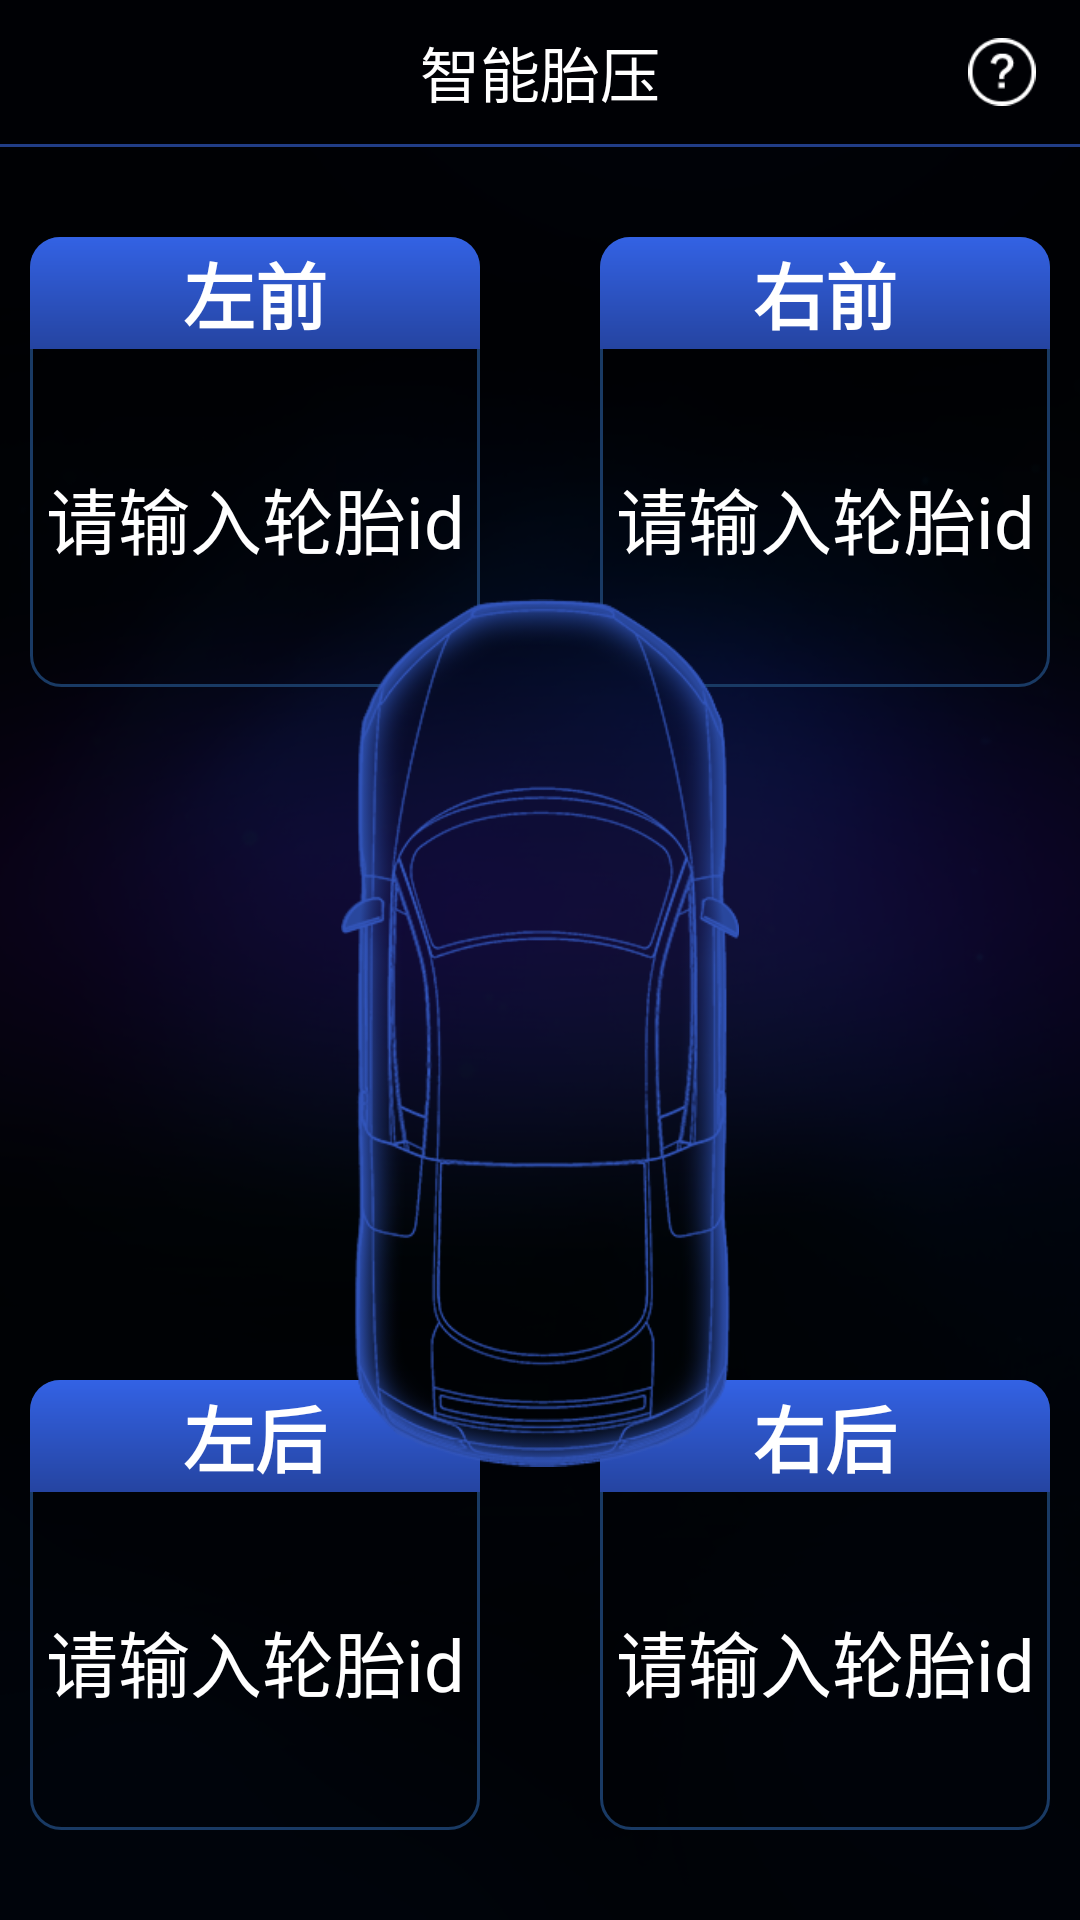

Write the Android layout XML for this screen, with the resource values it uses.
<!-- AndroidManifest.xml: application theme AppTheme -->
<!-- res/layout/activity_device.xml -->
<?xml version="1.0" encoding="utf-8"?>
<LinearLayout android:orientation="vertical" android:layout_width="fill_parent" android:layout_height="fill_parent"
  xmlns:android="http://schemas.android.com/apk/res/android">
    <include layout="@layout/activity_title1" />
    <View android:background="@color/divider_bg" android:layout_width="fill_parent" android:layout_height="1.0dip" />
    <FrameLayout android:background="@mipmap/bg_system" android:layout_width="fill_parent" android:layout_height="fill_parent">
        <LinearLayout android:orientation="vertical" android:background="@drawable/bg_device" android:layout_width="150.0dip" android:layout_height="150.0dip" android:layout_marginLeft="10.0dip" android:layout_marginTop="30.0dip">
            <TextView android:textSize="24.0sp"
                      android:textStyle="bold"
                      android:textColor="@color/white_theme"
                      android:gravity="center"
                      android:id="@+id/tv_num_left_front"
                      android:background="@drawable/bg_theme_color"
                      android:layout_width="fill_parent"
                      android:layout_height="0.0dip"
                      android:text="@string/id_order_left_front"
                      android:layout_weight="1.0" />
            <TextView android:textSize="24.0sp"
                      android:textColor="@drawable/bg_textclick"
                      android:textColorHint="@color/white_theme"
                      android:gravity="center"
                      android:id="@+id/tv_address_left_front"
                      android:background="@drawable/bg_edittext"
                      android:layout_width="fill_parent"
                      android:layout_height="0.0dip"
                      android:hint="请输入轮胎id"
                      android:layout_weight="3.0" />
        </LinearLayout>
        <LinearLayout android:layout_gravity="right" android:orientation="vertical" android:background="@drawable/bg_device" android:layout_width="150.0dip" android:layout_height="150.0dip" android:layout_marginTop="30.0dip" android:layout_marginRight="10.0dip">
            <TextView android:textSize="24.0sp" android:textStyle="bold"
                      android:textColor="@color/white_theme"
                      android:gravity="center" android:id="@+id/tv_num_right_front" android:background="@drawable/bg_theme_color" android:layout_width="fill_parent" android:layout_height="0.0dip" android:text="@string/id_order_right_front" android:layout_weight="1.0" />
            <TextView android:textSize="24.0sp" android:textColor="@drawable/bg_textclick" android:textColorHint="@color/white_theme" android:gravity="center" android:id="@+id/tv_address_right_front" android:background="@drawable/bg_edittext" android:layout_width="fill_parent" android:layout_height="0.0dip" android:hint="请输入轮胎id" android:layout_weight="3.0" />
        </LinearLayout>
        <LinearLayout android:layout_gravity="bottom" android:orientation="vertical" android:background="@drawable/bg_device" android:layout_width="150.0dip" android:layout_height="150.0dip" android:layout_marginLeft="10.0dip" android:layout_marginBottom="30.0dip">
            <TextView android:textSize="24.0sp" android:textStyle="bold" android:textColor="@color/white_theme" android:gravity="center" android:id="@+id/tv_num_left_rear" android:background="@drawable/bg_theme_color" android:layout_width="fill_parent" android:layout_height="0.0dip" android:text="@string/id_order_left_rear" android:layout_weight="1.0" />
            <TextView android:textSize="24.0sp" android:textColor="@drawable/bg_textclick" android:textColorHint="@color/white_theme" android:gravity="center" android:id="@+id/tv_address_left_rear" android:background="@drawable/bg_edittext" android:layout_width="fill_parent" android:layout_height="0.0dip" android:hint="请输入轮胎id" android:layout_weight="3.0" />
        </LinearLayout>
        <LinearLayout android:layout_gravity="bottom|center|right" android:orientation="vertical" android:background="@drawable/bg_device" android:layout_width="150.0dip" android:layout_height="150.0dip" android:layout_marginRight="10.0dip" android:layout_marginBottom="30.0dip">
            <TextView android:textSize="24.0sp" android:textStyle="bold" android:textColor="@color/white_theme" android:gravity="center" android:id="@+id/tv_num_right_rear" android:background="@drawable/bg_theme_color" android:layout_width="fill_parent" android:layout_height="0.0dip" android:text="@string/id_order_right_rear" android:layout_weight="1.0" />
            <TextView android:textSize="24.0sp" android:textColor="@drawable/bg_textclick" android:textColorHint="@color/white_theme" android:gravity="center" android:id="@+id/tv_address_right_rear" android:background="@drawable/bg_edittext" android:layout_width="fill_parent" android:layout_height="0.0dip" android:hint="请输入轮胎id" android:layout_weight="3.0" />
        </LinearLayout>
        <ImageView android:layout_gravity="center" android:layout_width="wrap_content" android:layout_height="wrap_content" android:src="@mipmap/iv_car" android:scaleX="0.8" android:scaleY="0.8" />
    </FrameLayout>
</LinearLayout>
<!-- res/layout/activity_title1.xml (included above) -->
<?xml version="1.0" encoding="utf-8"?>
<FrameLayout android:background="@color/bg_title"
              android:layout_width="fill_parent" android:layout_height="@dimen/activity_title_height"
             xmlns:android="http://schemas.android.com/apk/res/android">
    <ImageView
        android:layout_gravity="center_vertical"
        android:id="@+id/ib_title_left"
        android:layout_width="wrap_content"
        android:layout_height="wrap_content"
        android:src="@mipmap/button_back_setting_pressed"
        android:padding="10dp"
        />
    <TextView
        android:textSize="@dimen/activity_title_size"
        android:textColor="@color/white_theme"
        android:gravity="center"
        android:text="@string/app_name"
        android:id="@+id/tv_title_middle"
        android:layout_width="fill_parent"
        android:layout_height="fill_parent" />
    <ImageView
        android:textSize="@dimen/activity_title_right_size"
        android:layout_gravity="center|right"
        android:id="@+id/btn_title_right"
        android:src="@mipmap/iv_doubt"
        android:padding="10.0dip"
        android:layout_width="wrap_content"
        android:layout_height="wrap_content"
        android:scaleX="0.8"
        android:scaleY="0.8" />
</FrameLayout>
<!-- resources referenced by this layout -->
<resources>
  <color name="bg_title">#ff000105</color>
  <color name="divider_bg">#ff213d87</color>
  <color name="white_theme">#ffffffff</color>
  <dimen name="activity_title_height">48.0dip</dimen>
  <dimen name="activity_title_right_size">14.0sp</dimen>
  <dimen name="activity_title_size">20.0sp</dimen>
  <!-- drawable bg_device (drawable) -->
  <?xml version="1.0" encoding="utf-8"?>
  <shape
    xmlns:android="http://schemas.android.com/apk/res/android">
      <solid android:color="@color/transparent" />
      <stroke android:width="1.0dip" android:color="@color/app_bg_1" />
      <corners android:radius="10.0dip" />
  </shape>
  <!-- drawable bg_edittext (drawable) -->
  <?xml version="1.0" encoding="utf-8"?>
  <shape
    xmlns:android="http://schemas.android.com/apk/res/android">
      <solid android:color="@color/transparent" />
      <corners android:topLeftRadius="0.0dip" android:topRightRadius="0.0dip" android:bottomLeftRadius="10.0dip" android:bottomRightRadius="10.0dip" />
  </shape>
  <!-- drawable bg_textclick (drawable) -->
  <?xml version="1.0" encoding="utf-8"?>
  <selector
    xmlns:android="http://schemas.android.com/apk/res/android">
      <item android:state_pressed="true" android:color="@color/white_theme_light" />
      <item android:state_pressed="false" android:color="@color/white_theme" />
  </selector>
  <!-- drawable bg_theme_color (drawable) -->
  <?xml version="1.0" encoding="utf-8"?>
  <shape
    xmlns:android="http://schemas.android.com/apk/res/android">
      <gradient android:startColor="@color/gradient_start" android:endColor="@color/gradient_end" android:angle="270.0" />
      <corners android:topLeftRadius="10.0dip" android:topRightRadius="10.0dip" android:bottomLeftRadius="0.0dip" android:bottomRightRadius="0.0dip" />
  </shape>
  <!-- mipmap bg_system: png bitmap (mipmap-hdpi-v4, 82242 bytes) -->
  <!-- mipmap iv_car: png bitmap (mipmap-hdpi-v4, 78935 bytes) -->
  <!-- mipmap iv_doubt: png bitmap (mipmap-hdpi-v4, 1944 bytes) -->
  <string name="app_name">智能胎压</string>
  <string name="id_order_left_front">左前</string>
  <string name="id_order_left_rear">左后</string>
  <string name="id_order_right_front">右前</string>
  <string name="id_order_right_rear">右后</string>
  <style name="AppTheme" parent="Theme.AppCompat.Light.DarkActionBar">
          
          <item name="colorPrimary">@color/colorPrimary</item>
          <item name="colorPrimaryDark">@color/colorPrimaryDark</item>
          <item name="colorAccent">@color/colorAccent</item>
      </style>
  <color name="transparent">#00000000</color>
  <color name="app_bg_1">#ff193a64</color>
  <color name="white_theme_light">#55ffffff</color>
  <color name="gradient_start">#ff3362e4</color>
  <color name="gradient_end">#ff2544a1</color>
  <color name="colorPrimary">#3F51B5</color>
  <color name="colorPrimaryDark">#303F9F</color>
  <color name="colorAccent">#FF4081</color>
</resources>
